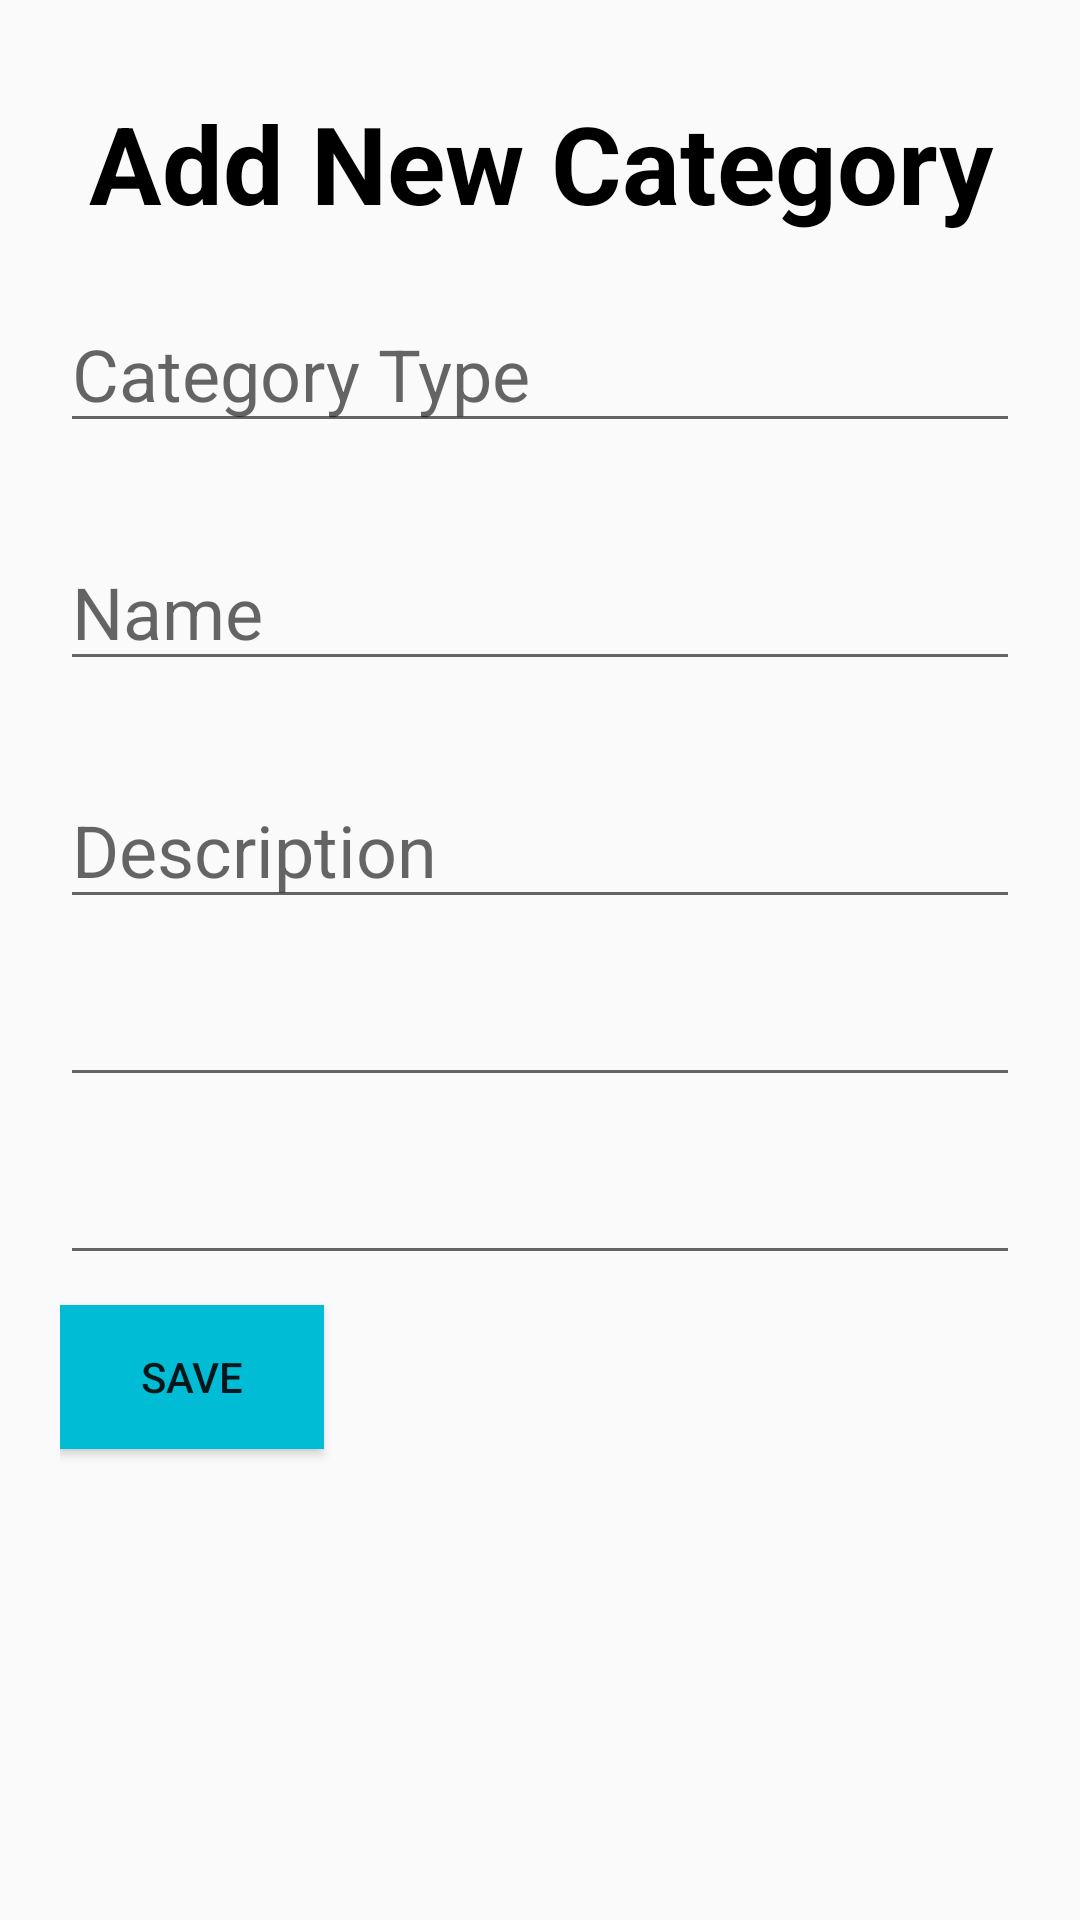

Layout XML and referenced resources for this Android screen:
<!-- AndroidManifest.xml: application theme AppTheme -->
<!-- res/layout/activity_add_new_category.xml -->
<?xml version="1.0" encoding="utf-8"?>
<LinearLayout
    xmlns:android="http://schemas.android.com/apk/res/android"
    xmlns:app="http://schemas.android.com/apk/res-auto"
    xmlns:tools="http://schemas.android.com/tools"
    android:layout_width="match_parent"
    android:layout_height="match_parent"
    android:padding = "20dp"
    android:orientation="vertical"
    tools:context=".AddNewCategoryActivity">


    <TextView
        android:id="@+id/AddNewCategory"
        android:layout_width="match_parent"
        android:layout_height="wrap_content"
        android:layout_alignParentTop="true"
        android:layout_centerHorizontal="true"
        android:layout_marginTop="10dp"
        android:text="Add New Category"
        android:textAlignment="center"
        android:textColor="#000000"
        android:textSize="36sp"
        android:textStyle="bold" />


    <EditText
        android:id="@+id/CategoryType"
        android:layout_width="match_parent"
        android:layout_height="wrap_content"
        android:layout_marginTop="20dp"
        android:layout_marginBottom="10dp"
        android:hint="Category Type"
        android:textColor="#3F51B5"


        android:textSize="24sp" />

    <EditText
        android:id="@+id/Name"
        android:layout_width="match_parent"
        android:layout_height="wrap_content"
        android:layout_marginTop="20dp"
        android:layout_marginBottom="10dp"
        android:hint="Name"
        android:textColor="#3F51B5"

        android:textSize="24sp" />

    <EditText
        android:id="@+id/Description"
        android:layout_width="match_parent"
        android:layout_height="wrap_content"
        android:layout_marginTop="20dp"
        android:layout_marginBottom="10dp"
        android:hint="Description"
        android:textColor="#3F51B5"

        android:textSize="24sp" />

    <EditText
        android:layout_width="match_parent"
        android:layout_height="wrap_content"
        android:textSize="24sp"
        android:layout_marginBottom="10dp"


        />

    <EditText
        android:layout_width="match_parent"
        android:layout_height="wrap_content"
        android:textSize="24sp"
        android:layout_marginBottom="10dp"


        />

    <Button
        android:id="@+id/button"
        android:layout_width="wrap_content"
        android:layout_height="wrap_content"
        android:background="#00BCD4"
        android:text="save"
        android:textAlignment="center"
        tools:layout_editor_absoluteX="230dp"
        tools:layout_editor_absoluteY="599dp" />

</LinearLayout>
<!-- resources referenced by this layout -->
<resources>
  <style name="AppTheme" parent="Theme.Design.Light.NoActionBar">
          
          <item name="colorPrimary">#17D7F1</item>
          <item name="colorPrimaryDark">#071FA6</item>
          <item name="colorAccent">#2492C3</item>
      </style>
</resources>
